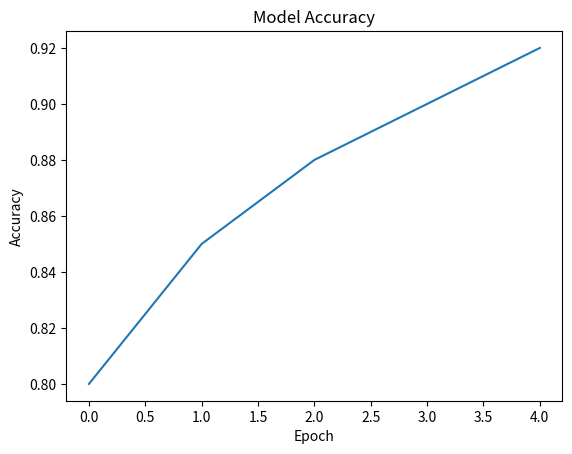

The matplotlib source for this figure:
import matplotlib.pyplot as plt

# Hypothetical accuracy values
accuracies = [0.8, 0.85, 0.88, 0.90, 0.92]

# Plotting the accuracies
plt.plot(accuracies)
plt.title('Model Accuracy')
plt.ylabel('Accuracy')
plt.xlabel('Epoch')
plt.show()
